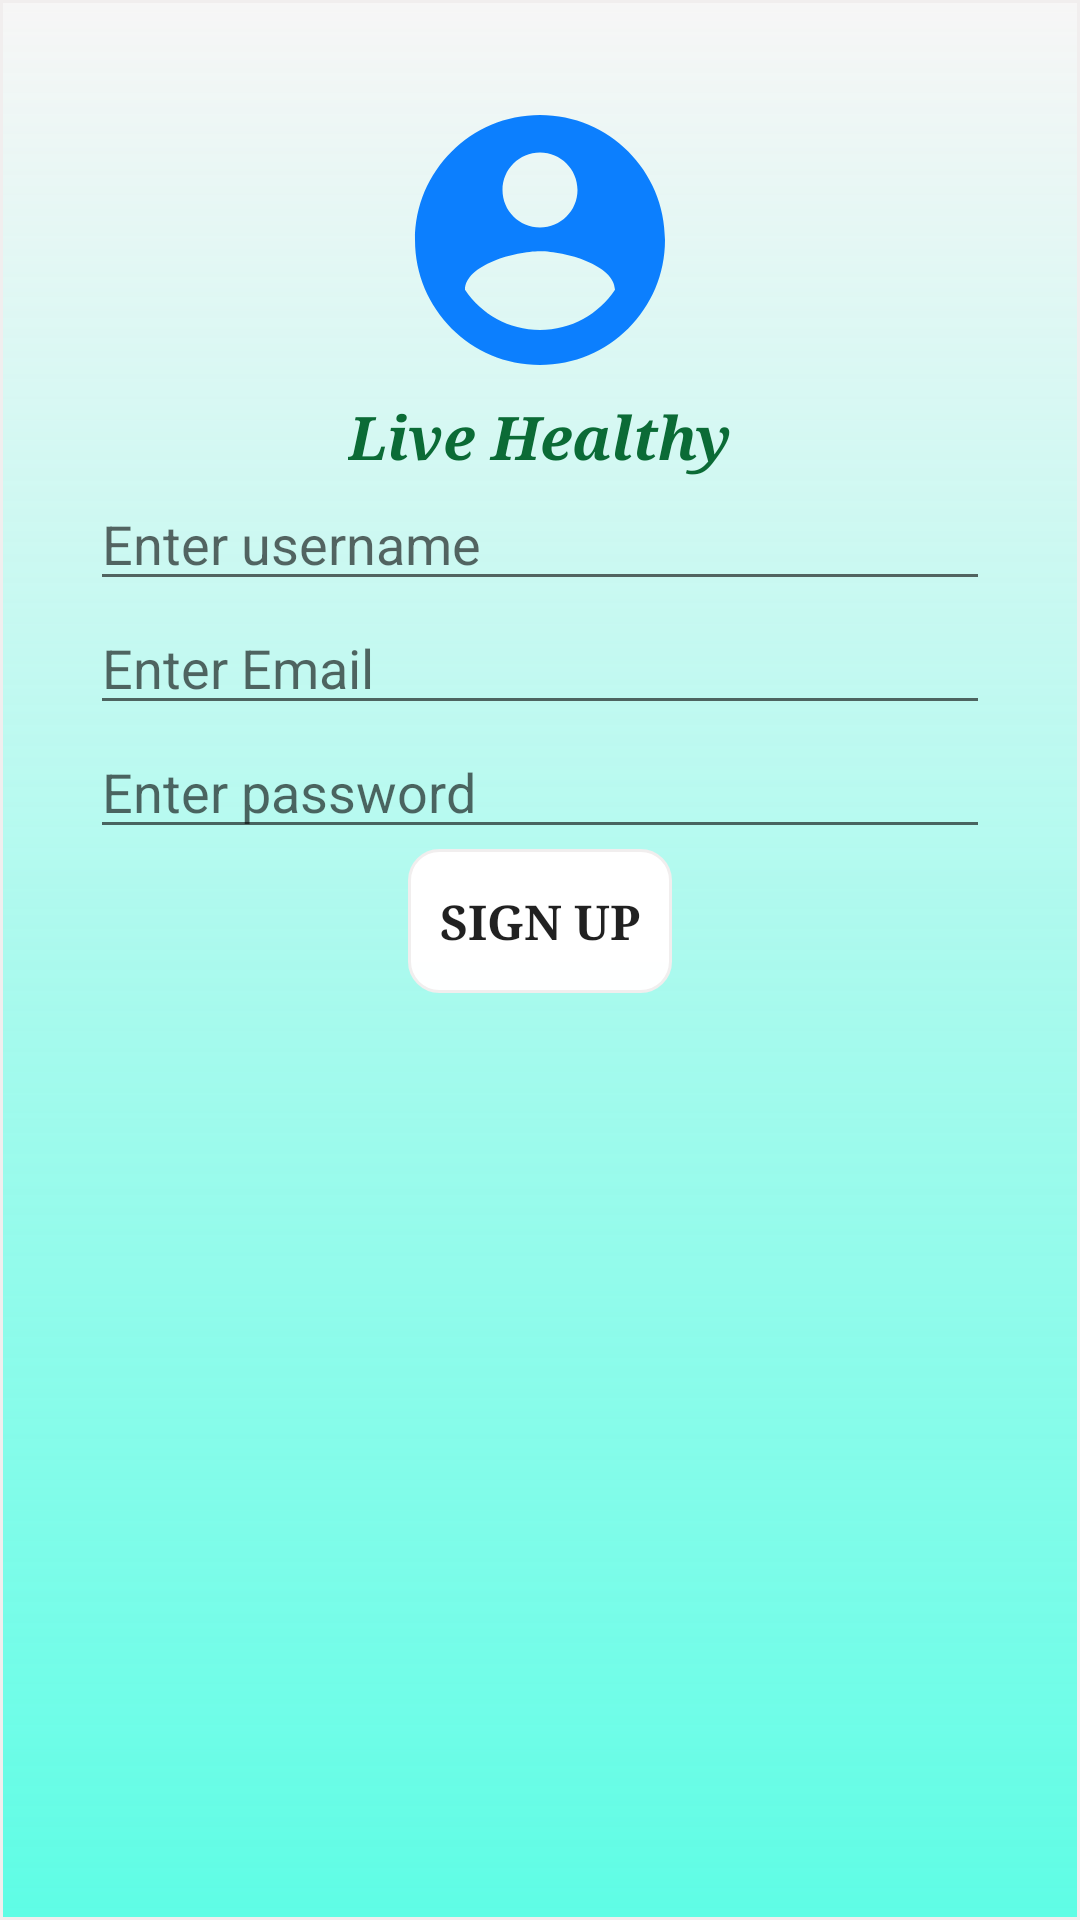

Here is an Android app screen rendered from its layout file. Give the layout XML and the strings, colors and styles it references.
<!-- AndroidManifest.xml: application theme AppTheme -->
<!-- res/layout/activity_signup.xml -->
<?xml version="1.0" encoding="utf-8"?>

<LinearLayout xmlns:android="http://schemas.android.com/apk/res/android"
              android:orientation="vertical"
              android:background="@drawable/backgroundimage"
              android:layout_width="match_parent"
              android:padding="30dp"
              android:layout_marginTop="100dp"
              android:layout_height="match_parent">

        <ImageView
                android:layout_width="150dp"
                android:layout_height="100dp"
                android:layout_gravity="center_horizontal"
                android:src="@drawable/ic_account_circle_black_24dp"
                android:id="@+id/pro_pic"/>


            <TextView
                    android:layout_width="wrap_content"
                    android:layout_height="wrap_content"
                    android:text="Live Healthy"
                    android:textStyle="bold|italic"
                    android:layout_gravity="center_horizontal"
                    android:layout_marginTop="2dp"
                    android:textSize="20sp" android:textColor="#F7046630"
                    android:fontFamily="serif"/>


<EditText android:layout_width="match_parent"
          android:layout_height="wrap_content"
            android:id="@+id/user"

            android:hint="Enter username"
            android:textSize="18sp"/>
    <EditText android:layout_width="match_parent"
              android:layout_height="wrap_content"
              android:id="@+id/email"
              android:hint="Enter Email"
              android:textSize="18sp"/>
    <EditText android:layout_width="match_parent"
              android:layout_height="wrap_content"
              android:id="@+id/pass"
              android:hint="Enter password"
              android:textSize="18sp"/>
    <Button android:layout_width="wrap_content"
            android:layout_height="wrap_content"
            android:text="SIGN UP"
            android:textSize="16dp"
            android:textStyle="bold"
            android:background="@drawable/round_edge"
            android:fontFamily="serif"
            android:layout_gravity="center_horizontal"
            android:id="@+id/signUp"/>
</LinearLayout>
<!-- resources referenced by this layout -->
<resources>
  <!-- drawable backgroundimage (drawable) -->
  <?xml version="1.0" encoding="utf-8"?>
  
  <shape xmlns:android="http://schemas.android.com/apk/res/android"
          android:shape="rectangle">
      <gradient android:startColor="#A104FFD9"
                android:endColor="#F7F6F6"
                android:angle="90"/>
      <stroke android:width="1dp"
              android:color="#FFF1EEEE"/>
  
  
  </shape>
  <!-- drawable ic_account_circle_black_24dp (drawable) -->
  <vector android:height="24dp" android:tint="#0C7FFE"
      android:viewportHeight="24.0" android:viewportWidth="24.0"
      android:width="24dp" xmlns:android="http://schemas.android.com/apk/res/android">
      <path android:fillColor="#FF000000" android:pathData="M12,2C6.48,2 2,6.48 2,12s4.48,10 10,10 10,-4.48 10,-10S17.52,2 12,2zM12,5c1.66,0 3,1.34 3,3s-1.34,3 -3,3 -3,-1.34 -3,-3 1.34,-3 3,-3zM12,19.2c-2.5,0 -4.71,-1.28 -6,-3.22 0.03,-1.99 4,-3.08 6,-3.08 1.99,0 5.97,1.09 6,3.08 -1.29,1.94 -3.5,3.22 -6,3.22z"/>
  </vector>
  <!-- drawable round_edge (drawable) -->
  <?xml version="1.0" encoding="utf-8"?>
  
  <shape xmlns:android="http://schemas.android.com/apk/res/android"
      android:shape="rectangle" >
      <gradient android:startColor="#FCFFFFFF"
                android:endColor="#FCFFFFFF"
                android:angle="90"
  />    <corners android:radius="10dp"/>
      <stroke android:width="1dp"
  
              android:color="#FFF1EEEE"/>
  </shape>
  <style name="AppTheme" parent="Theme.AppCompat.Light.DarkActionBar">
          
          <item name="colorPrimary">@color/colorPrimary</item>
          <item name="colorPrimaryDark">@color/colorPrimaryDark</item>
          <item name="colorAccent">@color/colorAccent</item>
          <item name="android:statusBarColor">#012853</item>
      </style>
  <color name="colorPrimary">#2A4F86</color>
  <color name="colorPrimaryDark">#F805F593</color>
  <color name="colorAccent">#D81B60</color>
</resources>
